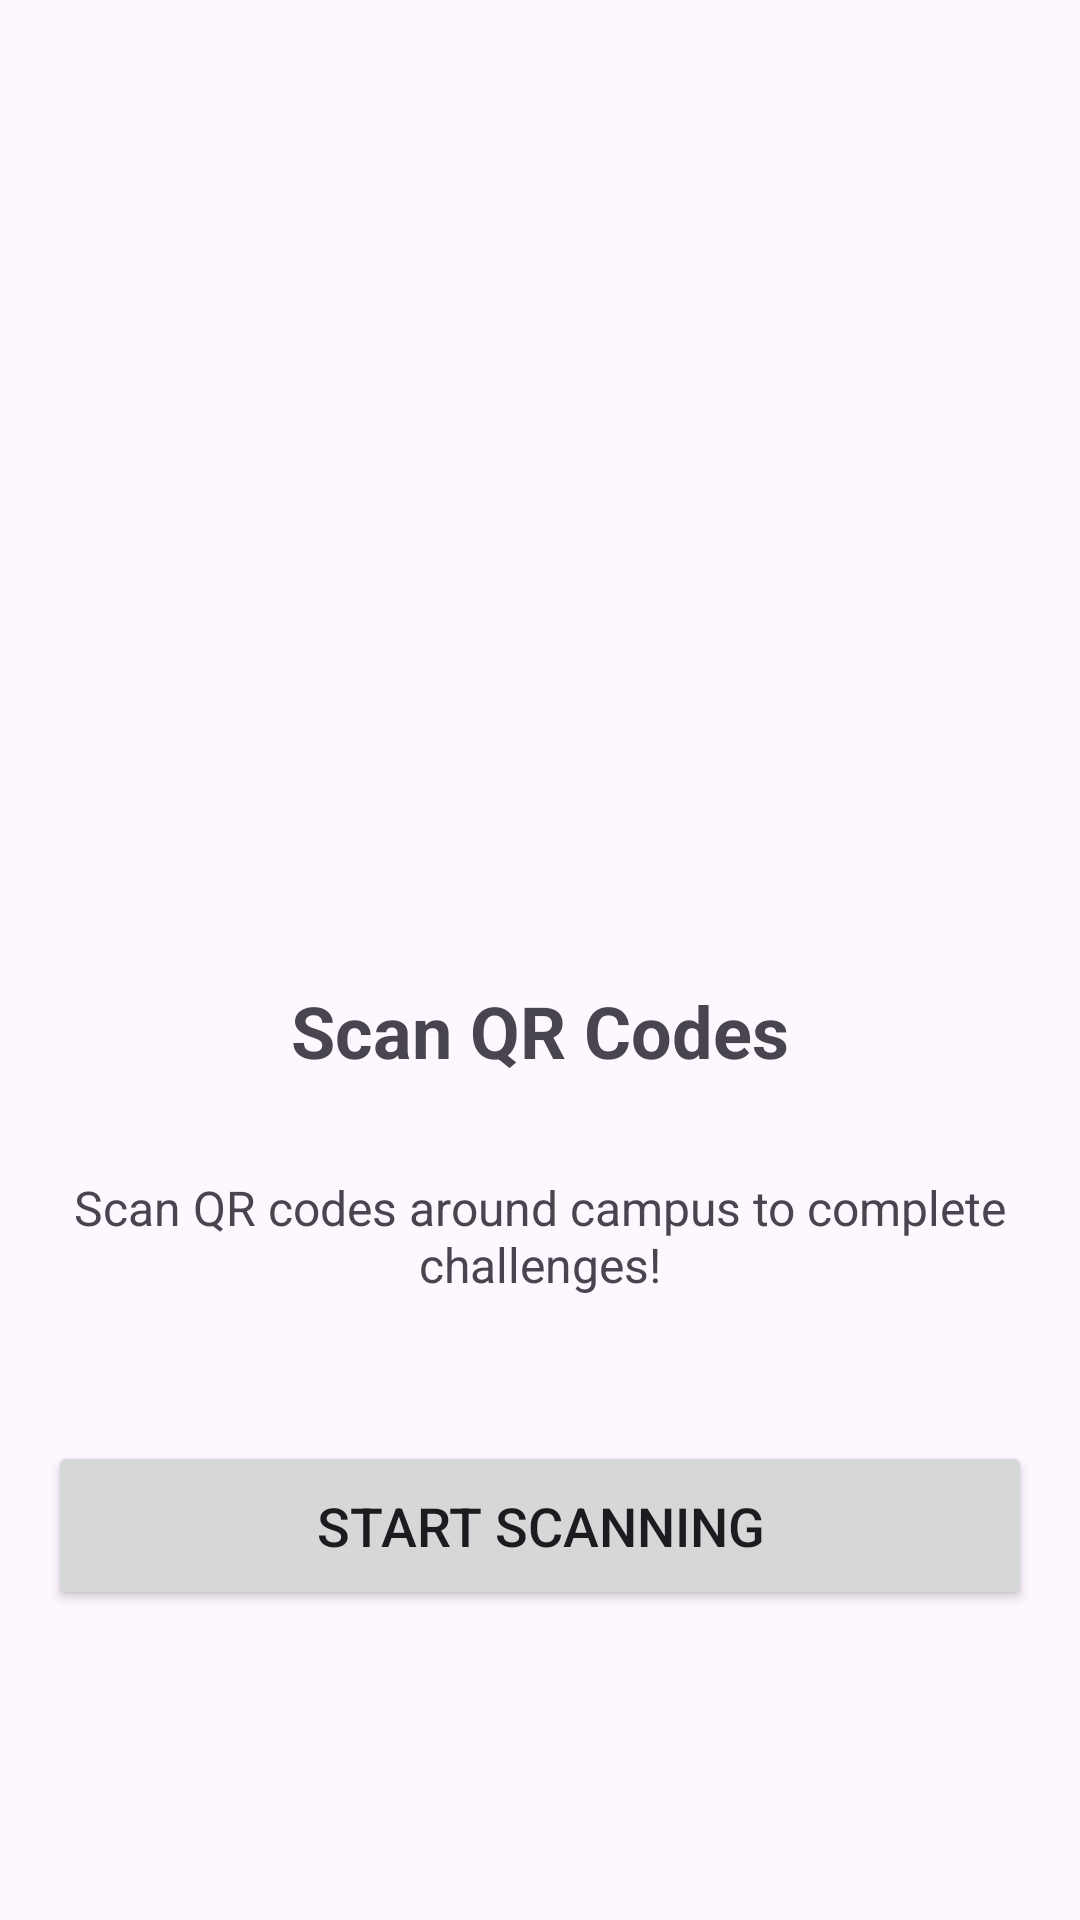

Write the Android layout XML for this screen, with the resource values it uses.
<!-- AndroidManifest.xml: application theme Theme.CampusExplorer -->
<!-- res/layout/fragment_scan.xml -->
<?xml version="1.0" encoding="utf-8"?>
<LinearLayout xmlns:android="http://schemas.android.com/apk/res/android"
    android:layout_width="match_parent"
    android:layout_height="match_parent"
    android:orientation="vertical"
    android:padding="16dp"
    android:gravity="center">

    <ImageView
        android:id="@+id/QRCodeImage"
        android:layout_width="200dp"
        android:layout_height="200dp"
        android:src="@drawable/qrimage"
        android:scaleType="fitCenter"
        android:layout_marginBottom="24dp"/>

    <TextView
        android:layout_width="match_parent"
        android:layout_height="wrap_content"
        android:text="Scan QR Codes"
        android:textSize="24sp"
        android:textStyle="bold"
        android:gravity="center"
        android:layout_marginBottom="32dp"/>

    <TextView
        android:layout_width="match_parent"
        android:layout_height="wrap_content"
        android:text="Scan QR codes around campus to complete challenges!"
        android:textSize="16sp"
        android:gravity="center"
        android:layout_marginBottom="48dp"/>

    <Button
        android:id="@+id/btnStartScan"
        android:layout_width="match_parent"
        android:layout_height="wrap_content"
        android:text="Start Scanning"
        android:padding="16dp"
        android:textSize="18sp"/>

</LinearLayout>
<!-- resources referenced by this layout -->
<resources>
  <style name="Theme.CampusExplorer" parent="Theme.Material3.DayNight.NoActionBar">
          
          <item name="colorPrimary">@color/primary</item>
          <item name="colorOnPrimary">@color/white</item>
  
          
          <item name="colorSecondary">@color/secondary</item>
          <item name="colorOnSecondary">@color/black</item>
  
          
          <item name="android:statusBarColor">?attr/colorPrimary</item>
      </style>
  <color name="primary">#3F51B5</color>
  <color name="white">#FFFFFFFF</color>
  <color name="secondary">#4CAF50</color>
  <color name="black">#FF000000</color>
</resources>
